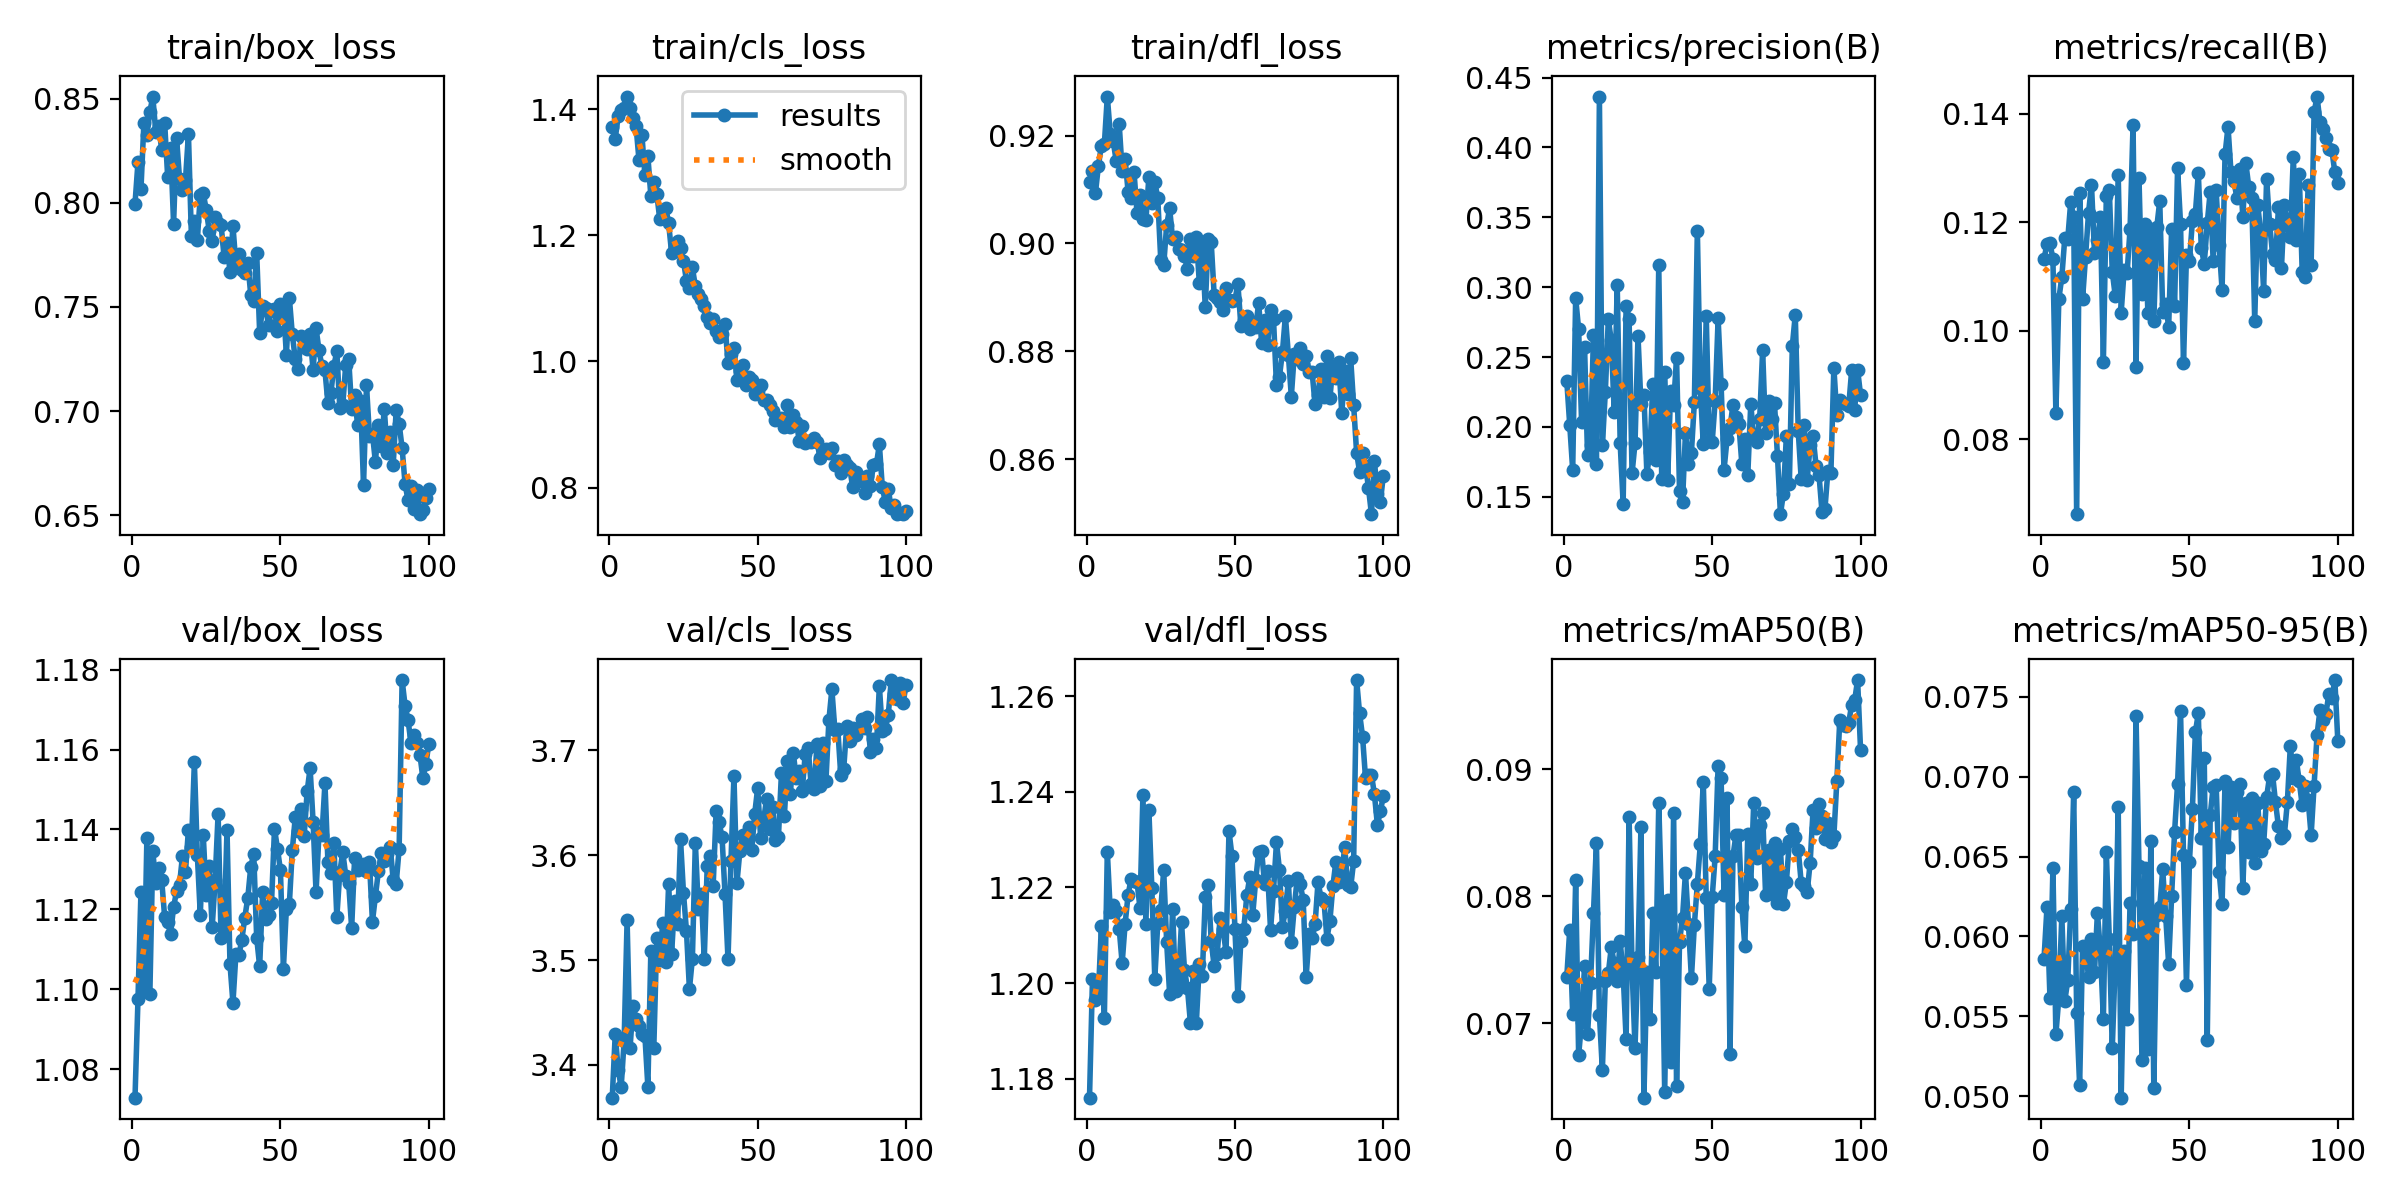

The table this chart was drawn from, first rows:
epoch, time, train/box_loss, train/cls_loss, train/dfl_loss, metrics/precision(B), metrics/recall(B), metrics/mAP50(B), metrics/mAP50-95(B), val/box_loss, val/cls_loss, val/dfl_loss, lr/pg0, lr/pg1, lr/pg2
1, 41.21, 0.7995, 1.373, 0.9115, 0.2332, 0.1132, 0.07362, 0.05859, 1.073, 3.369, 1.176, 5.13067e-05, 5.13067e-05, 5.13067e-05
2, 73.27, 0.8194, 1.353, 0.9134, 0.2015, 0.116, 0.07736, 0.06181, 1.098, 3.429, 1.201, 0.0001023, 0.0001023, 0.0001023
3, 95.44, 0.8064, 1.389, 0.9094, 0.1692, 0.1161, 0.07072, 0.05617, 1.124, 3.396, 1.197, 0.0001522, 0.0001522, 0.0001522
4, 118.1, 0.8384, 1.399, 0.9144, 0.2922, 0.1133, 0.08125, 0.06428, 1.1, 3.379, 1.198, 0.0001514, 0.0001514, 0.0001514
5, 139.7, 0.8325, 1.402, 0.9181, 0.2699, 0.08484, 0.06749, 0.05386, 1.138, 3.423, 1.212, 0.0001498, 0.0001498, 0.0001498
6, 161.2, 0.8436, 1.42, 0.9184, 0.2035, 0.1059, 0.07009, 0.05616, 1.099, 3.538, 1.193, 0.0001483, 0.0001483, 0.0001483
7, 183, 0.8509, 1.401, 0.9273, 0.2571, 0.1099, 0.07454, 0.06126, 1.135, 3.416, 1.228, 0.0001467, 0.0001467, 0.0001467
8, 204.5, 0.8338, 1.385, 0.9204, 0.1797, 0.1171, 0.06912, 0.05595, 1.127, 3.456, 1.215, 0.0001452, 0.0001452, 0.0001452
9, 226.1, 0.8367, 1.374, 0.9189, 0.1868, 0.1169, 0.07315, 0.05725, 1.13, 3.444, 1.216, 0.0001436, 0.0001436, 0.0001436
10, 247.8, 0.8253, 1.32, 0.9153, 0.2655, 0.1237, 0.07869, 0.06172, 1.127, 3.438, 1.215, 0.0001421, 0.0001421, 0.0001421
11, 269.8, 0.8381, 1.359, 0.9222, 0.1733, 0.1209, 0.0842, 0.06906, 1.118, 3.429, 1.211, 0.0001406, 0.0001406, 0.0001406
12, 291.4, 0.8125, 1.295, 0.9135, 0.4364, 0.0662, 0.07068, 0.0552, 1.117, 3.428, 1.204, 0.000139, 0.000139, 0.000139
13, 312.8, 0.8265, 1.325, 0.9156, 0.1867, 0.1253, 0.06632, 0.05068, 1.114, 3.379, 1.212, 0.0001375, 0.0001375, 0.0001375
14, 334, 0.7899, 1.263, 0.9096, 0.2252, 0.1059, 0.07333, 0.05938, 1.121, 3.508, 1.218, 0.0001359, 0.0001359, 0.0001359
15, 355.1, 0.8312, 1.284, 0.9085, 0.2769, 0.1137, 0.07394, 0.05924, 1.125, 3.416, 1.222, 0.0001344, 0.0001344, 0.0001344
16, 376.8, 0.8115, 1.266, 0.9133, 0.2621, 0.1217, 0.07597, 0.05744, 1.126, 3.521, 1.221, 0.0001328, 0.0001328, 0.0001328
17, 398.3, 0.8061, 1.226, 0.9057, 0.2105, 0.1269, 0.07475, 0.05982, 1.133, 3.5, 1.221, 0.0001313, 0.0001313, 0.0001313
18, 419.7, 0.8108, 1.227, 0.909, 0.3015, 0.1144, 0.07335, 0.05775, 1.129, 3.535, 1.216, 0.0001297, 0.0001297, 0.0001297
19, 441.3, 0.833, 1.243, 0.9045, 0.1883, 0.1168, 0.07646, 0.06148, 1.14, 3.498, 1.239, 0.0001282, 0.0001282, 0.0001282
20, 462.9, 0.7839, 1.219, 0.9043, 0.1452, 0.121, 0.0739, 0.05906, 1.136, 3.573, 1.212, 0.0001267, 0.0001267, 0.0001267
21, 484.3, 0.7912, 1.172, 0.9123, 0.2869, 0.09428, 0.06877, 0.05482, 1.157, 3.506, 1.236, 0.0001251, 0.0001251, 0.0001251
22, 505.7, 0.7823, 1.184, 0.9076, 0.2775, 0.1249, 0.08627, 0.06529, 1.134, 3.556, 1.22, 0.0001236, 0.0001236, 0.0001236
23, 527.6, 0.8035, 1.19, 0.9114, 0.1669, 0.1259, 0.07435, 0.05982, 1.119, 3.535, 1.201, 0.000122, 0.000122, 0.000122
24, 549.8, 0.8046, 1.18, 0.9084, 0.1883, 0.1109, 0.06808, 0.05299, 1.139, 3.615, 1.213, 0.0001205, 0.0001205, 0.0001205
25, 571.3, 0.7966, 1.16, 0.897, 0.2654, 0.1065, 0.07521, 0.05834, 1.124, 3.564, 1.215, 0.0001189, 0.0001189, 0.0001189
26, 593.3, 0.7866, 1.128, 0.896, 0.2161, 0.1287, 0.08548, 0.06813, 1.131, 3.528, 1.224, 0.0001174, 0.0001174, 0.0001174
27, 614.8, 0.7816, 1.117, 0.9034, 0.2225, 0.1033, 0.06414, 0.0499, 1.115, 3.472, 1.209, 0.0001158, 0.0001158, 0.0001158
28, 636.1, 0.7929, 1.149, 0.9065, 0.1664, 0.1112, 0.074, 0.0591, 1.127, 3.501, 1.198, 0.0001143, 0.0001143, 0.0001143
29, 657.5, 0.7905, 1.119, 0.9008, 0.1819, 0.1107, 0.07032, 0.05485, 1.144, 3.612, 1.216, 0.0001128, 0.0001128, 0.0001128
30, 679.6, 0.7894, 1.107, 0.9012, 0.2305, 0.1188, 0.07866, 0.06212, 1.113, 3.549, 1.198, 0.0001112, 0.0001112, 0.0001112
31, 700.8, 0.7742, 1.099, 0.8989, 0.1764, 0.1379, 0.07407, 0.06016, 1.115, 3.563, 1.201, 0.0001097, 0.0001097, 0.0001097
32, 722.4, 0.7806, 1.087, 0.8987, 0.3156, 0.09335, 0.08736, 0.07377, 1.14, 3.501, 1.213, 0.0001081, 0.0001081, 0.0001081
33, 743.4, 0.7668, 1.07, 0.8977, 0.1627, 0.1282, 0.07891, 0.06438, 1.106, 3.59, 1.203, 0.0001066, 0.0001066, 0.0001066
34, 764.6, 0.7889, 1.061, 0.8952, 0.2396, 0.1067, 0.06457, 0.05224, 1.097, 3.599, 1.199, 0.000105, 0.000105, 0.000105
35, 786.2, 0.7705, 1.067, 0.9008, 0.1623, 0.1197, 0.07969, 0.06428, 1.109, 3.571, 1.192, 0.0001035, 0.0001035, 0.0001035
36, 807.6, 0.7753, 1.049, 0.8977, 0.226, 0.1033, 0.06694, 0.05293, 1.109, 3.642, 1.203, 0.0001019, 0.0001019, 0.0001019
37, 828.8, 0.7677, 1.039, 0.9012, 0.216, 0.1187, 0.08659, 0.06598, 1.112, 3.631, 1.192, 0.0001004, 0.0001004, 0.0001004
38, 850.1, 0.7661, 1.043, 0.8927, 0.2495, 0.1018, 0.06505, 0.05052, 1.118, 3.617, 1.204, 9.88572e-05, 9.88572e-05, 9.88572e-05
39, 871.3, 0.7712, 1.059, 0.8996, 0.1539, 0.1191, 0.07642, 0.06136, 1.123, 3.563, 1.202, 9.73128e-05, 9.73128e-05, 9.73128e-05
40, 892.5, 0.7558, 0.9971, 0.8882, 0.1464, 0.1239, 0.07831, 0.06182, 1.131, 3.501, 1.218, 9.57684e-05, 9.57684e-05, 9.57684e-05
41, 914.4, 0.7529, 1.012, 0.9008, 0.1958, 0.1034, 0.08186, 0.06419, 1.134, 3.594, 1.221, 9.4224e-05, 9.4224e-05, 9.4224e-05
42, 935.9, 0.7758, 1.021, 0.9003, 0.1738, 0.105, 0.07782, 0.06127, 1.113, 3.675, 1.209, 9.26796e-05, 9.26796e-05, 9.26796e-05
43, 957.3, 0.7377, 0.971, 0.8905, 0.1816, 0.1007, 0.07354, 0.05826, 1.106, 3.573, 1.204, 9.11352e-05, 9.11352e-05, 9.11352e-05
44, 978.7, 0.7503, 0.9849, 0.8898, 0.2178, 0.1187, 0.07774, 0.06254, 1.124, 3.604, 1.206, 8.95908e-05, 8.95908e-05, 8.95908e-05
45, 1000, 0.7494, 0.9936, 0.8892, 0.3405, 0.1045, 0.08099, 0.06655, 1.117, 3.619, 1.214, 8.80464e-05, 8.80464e-05, 8.80464e-05
46, 1021, 0.7415, 0.9629, 0.8877, 0.2277, 0.1299, 0.08408, 0.06954, 1.119, 3.612, 1.211, 8.6502e-05, 8.6502e-05, 8.6502e-05
47, 1042, 0.7486, 0.9748, 0.8917, 0.1877, 0.1197, 0.08901, 0.07414, 1.122, 3.627, 1.206, 8.49576e-05, 8.49576e-05, 8.49576e-05
48, 1064, 0.7489, 0.9704, 0.8895, 0.2796, 0.09398, 0.07988, 0.06508, 1.14, 3.605, 1.232, 8.34132e-05, 8.34132e-05, 8.34132e-05
49, 1086, 0.7383, 0.9491, 0.8893, 0.1901, 0.1139, 0.07273, 0.05695, 1.135, 3.64, 1.227, 8.18688e-05, 8.18688e-05, 8.18688e-05
50, 1107, 0.7514, 0.9533, 0.8895, 0.189, 0.1129, 0.07991, 0.06468, 1.13, 3.664, 1.211, 8.03244e-05, 8.03244e-05, 8.03244e-05
51, 1129, 0.7504, 0.962, 0.8924, 0.2185, 0.1202, 0.08313, 0.06799, 1.105, 3.616, 1.197, 7.878e-05, 7.878e-05, 7.878e-05
52, 1150, 0.7271, 0.9383, 0.8848, 0.2776, 0.1216, 0.09029, 0.07277, 1.12, 3.633, 1.209, 7.72356e-05, 7.72356e-05, 7.72356e-05
53, 1172, 0.7545, 0.9395, 0.8857, 0.2307, 0.129, 0.08928, 0.07398, 1.121, 3.654, 1.211, 7.56912e-05, 7.56912e-05, 7.56912e-05
54, 1193, 0.7369, 0.9303, 0.8865, 0.1694, 0.1152, 0.08012, 0.06615, 1.135, 3.625, 1.218, 7.41468e-05, 7.41468e-05, 7.41468e-05
55, 1215, 0.7249, 0.9218, 0.8842, 0.1912, 0.1124, 0.08771, 0.07114, 1.143, 3.646, 1.222, 7.26024e-05, 7.26024e-05, 7.26024e-05
56, 1237, 0.7204, 0.9076, 0.8853, 0.1994, 0.1198, 0.06758, 0.0535, 1.14, 3.615, 1.214, 7.1058e-05, 7.1058e-05, 7.1058e-05
57, 1258, 0.7361, 0.9084, 0.8845, 0.216, 0.1256, 0.08316, 0.06758, 1.145, 3.618, 1.222, 6.95136e-05, 6.95136e-05, 6.95136e-05
58, 1280, 0.7307, 0.9097, 0.889, 0.2069, 0.1129, 0.08481, 0.06937, 1.138, 3.678, 1.227, 6.79692e-05, 6.79692e-05, 6.79692e-05
59, 1303, 0.7299, 0.8957, 0.8815, 0.202, 0.1259, 0.08481, 0.0695, 1.15, 3.638, 1.228, 6.64248e-05, 6.64248e-05, 6.64248e-05
60, 1325, 0.737, 0.9302, 0.8858, 0.1735, 0.1159, 0.07919, 0.06404, 1.155, 3.69, 1.221, 6.48804e-05, 6.48804e-05, 6.48804e-05
... 40 more rows
